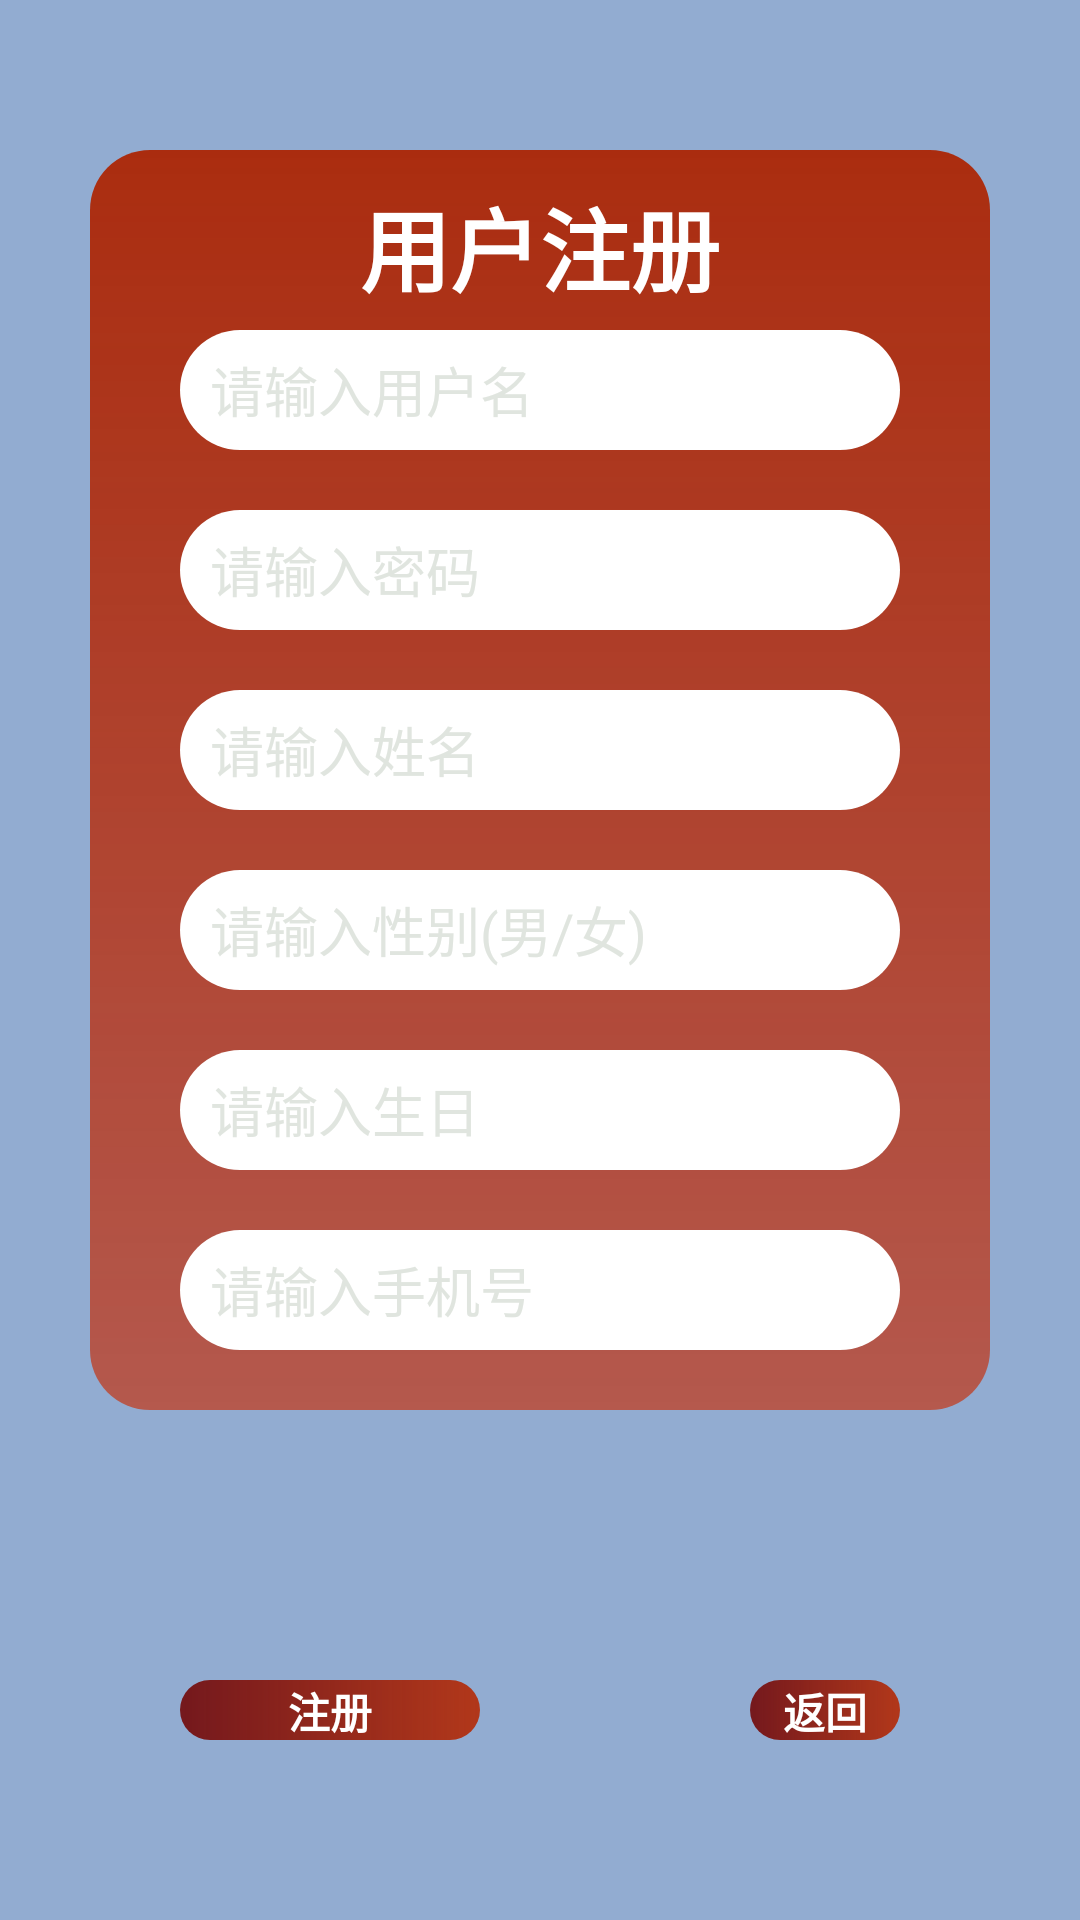

Write the Android layout XML for this screen, with the resource values it uses.
<!-- AndroidManifest.xml: application theme AppTheme -->
<!-- res/layout/activity_register.xml -->
<?xml version="1.0" encoding="utf-8"?>
<RelativeLayout xmlns:android="http://schemas.android.com/apk/res/android"
    android:layout_width="match_parent"
    android:layout_height="match_parent"
    android:orientation="horizontal"
    android:background="@drawable/bg"
    >
    

    <ImageView
        android:layout_width="match_parent"
        android:layout_height="match_parent"
        android:background="@drawable/ng1">
    </ImageView>

    <View
        android:layout_width="wrap_content"
        android:layout_height="420dp"
        android:layout_marginLeft="30dp"
        android:layout_marginRight="30dp"
        android:layout_marginTop="50dp"
        android:background="@drawable/roundbutton2"
        android:elevation="5dp"
        >
    </View>

    <RelativeLayout
        android:layout_width="match_parent"
        android:layout_height="match_parent"
        android:orientation="horizontal"
        android:padding="60dp"
        android:elevation="7dp">

        <TextView
            android:layout_marginTop="0dp"
            android:id="@+id/textView"
            android:layout_width="match_parent"
            android:layout_height="wrap_content"
            android:text="用户注册"
            android:textColor="#FFFFFF"
            android:textStyle="bold"
            android:textSize="30sp"
            android:layout_marginBottom="100dp"
            android:gravity="center"/>


        <EditText
            android:id="@+id/r_name"
            android:layout_width="match_parent"
            android:layout_height="40dp"
            android:layout_alignParentTop="true"
            android:layout_marginTop="50dp"
            android:background="@drawable/roundbutton3"
            android:hint="请输入用户名"
            android:maxLength="12"
            android:paddingLeft="10dp"
            android:inputType="textPersonName"
            android:digits="0123456789abcdefghijklmnopqrstuvwxyzABCDEFGHIJKLMNOPQRSTUVWXYZ"
            android:paddingRight="10dp"
            android:textColorHint="#e0e5df"
            />

        <EditText
            android:id="@+id/r_password"
            android:layout_width="match_parent"
            android:layout_height="40dp"
            android:layout_below="@+id/r_name"
            android:layout_marginTop="20dp"
            android:background="@drawable/roundbutton3"
            android:hint="请输入密码"
            android:maxLength="12"
            android:digits="0123456789abcdefghijklmnopqrstuvwxyzABCDEFGHIJKLMNOPQRSTUVWXYZ"
            android:inputType="textPassword"
            android:paddingLeft="10dp"
            android:textColorHint="#e0e5df" />
        <EditText
            android:id="@+id/user_name"
            android:layout_width="match_parent"
            android:layout_height="40dp"
            android:layout_below="@+id/r_password"
            android:layout_marginTop="20dp"
            android:background="@drawable/roundbutton3"
            android:hint="请输入姓名"
            android:maxLength="4"
            android:inputType="textPersonName"
            android:paddingLeft="10dp"
            android:textColorHint="#e0e5df" />
        <EditText
            android:id="@+id/r_sex"
            android:layout_width="match_parent"
            android:layout_height="40dp"
            android:layout_below="@+id/user_name"
            android:layout_marginTop="20dp"
            android:background="@drawable/roundbutton3"
            android:hint="请输入性别(男/女)"
            android:inputType="text"
            android:digits="男女"
            android:maxLength="1"
            android:paddingLeft="10dp"
            android:textColorHint="#e0e5df" />
        <EditText
            android:id="@+id/r_birthday"
            android:layout_width="match_parent"
            android:layout_height="40dp"
            android:layout_below="@+id/r_sex"
            android:layout_marginTop="20dp"
            android:background="@drawable/roundbutton3"
            android:hint="请输入生日"
            android:inputType="date"
            android:paddingLeft="10dp"
            android:textColorHint="#e0e5df" />
        <EditText
            android:id="@+id/r_phone"
            android:layout_width="match_parent"
            android:layout_height="40dp"
            android:layout_below="@+id/r_birthday"
            android:layout_marginTop="20dp"
            android:background="@drawable/roundbutton3"
            android:hint="请输入手机号"
            android:digits="1234567890"
            android:inputType="phone"
            android:paddingLeft="10dp"
            android:textColorHint="#e0e5df" />

        <Button
            android:id="@+id/r_back"
            android:layout_width="100dp"
            android:layout_height="wrap_content"
            android:layout_marginTop="500dp"
            android:textColor="#FFFFFF"
            android:textStyle="bold"
            android:layout_marginLeft="190dp"
            android:background="@drawable/bg_button_blue_gradient"
            android:onClick="Check"
            android:text="返回"

            />

        <Button
            android:id="@+id/r_register"
            android:layout_width="100dp"
            android:layout_height="wrap_content"
            android:layout_marginTop="500dp"
            android:background="@drawable/bg_button_blue_gradient"
            android:onClick="Check"
            android:text="注册"
            android:textColor="#FFFFFF"
            android:textStyle="bold"
           />


    </RelativeLayout>

</RelativeLayout>
<!-- resources referenced by this layout -->
<resources>
  <!-- drawable bg (drawable) -->
  <?xml version="1.0" encoding="utf-8"?>
  <shape xmlns:android="http://schemas.android.com/apk/res/android"
  android:shape="rectangle">
  
      <gradient android:type="linear" android:useLevel="true" android:startColor="#92ACD1" android:endColor="#92ACD1" android:angle="90" />
  </shape>
  <!-- drawable bg_button_blue_gradient (drawable) -->
  <?xml version="1.0" encoding="utf-8"?>
  <shape xmlns:android="http://schemas.android.com/apk/res/android"
  android:shape="rectangle">
  
      <gradient android:type="linear" android:useLevel="true" android:startColor="#B1371A" android:endColor="#E2700505" android:angle="180" />
  
      />
  <padding
      android:left="10dp"
      android:right="10dp"/>
  <corners
      android:radius="40dp"/>
  
  </shape>
  <!-- drawable roundbutton2 (drawable) -->
  <?xml version="1.0" encoding="utf-8"?>
  <shape xmlns:android="http://schemas.android.com/apk/res/android"
      android:shape="rectangle">
      <gradient
          android:endColor="#AA2C0F"
      android:startColor="#B0C33211"
      android:angle="90"
      android:centerX="50%"
      android:centerY="50%"
      android:type="linear" />
      <padding
          android:left="10dp"
          android:right="10dp"/>
      <corners
          android:radius="20dp"/>
  </shape>
  <!-- drawable roundbutton3 (drawable) -->
  <?xml version="1.0" encoding="utf-8"?>
  <shape xmlns:android="http://schemas.android.com/apk/res/android"
      android:shape="rectangle">
  
      <gradient android:type="linear" android:useLevel="true" android:startColor="@color/white" android:endColor="@color/white" android:angle="180" />
  
      <padding
          android:left="10dp"
          android:right="10dp"/>
      <corners
          android:radius="40dp"/>
  
  </shape>
  <style name="AppTheme" parent="Theme.AppCompat.Light.NoActionBar">
          
          <item name="colorPrimary">#81041D</item>
          <item name="colorPrimaryDark">#80041D</item>
          <item name="colorAccent">@color/black</item>
      </style>
  <color name="white">#FFFFFFFF</color>
  <color name="black">#FF000000</color>
</resources>
